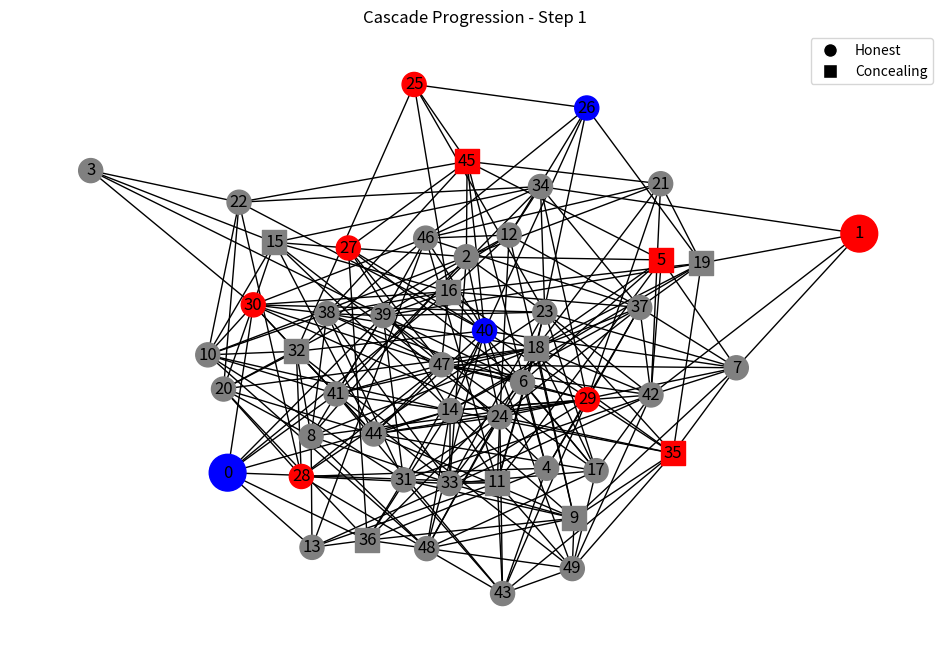
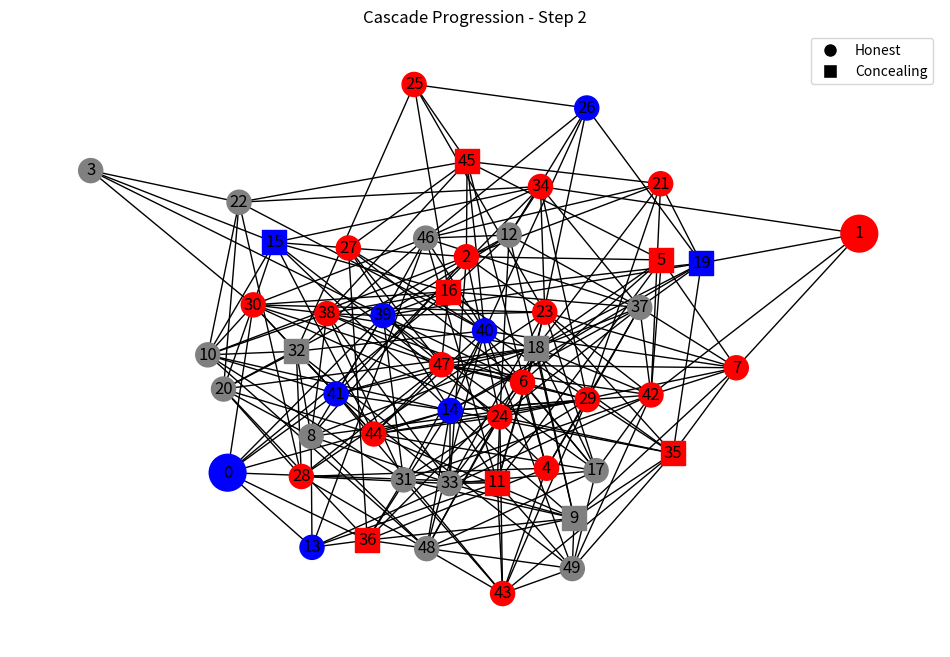
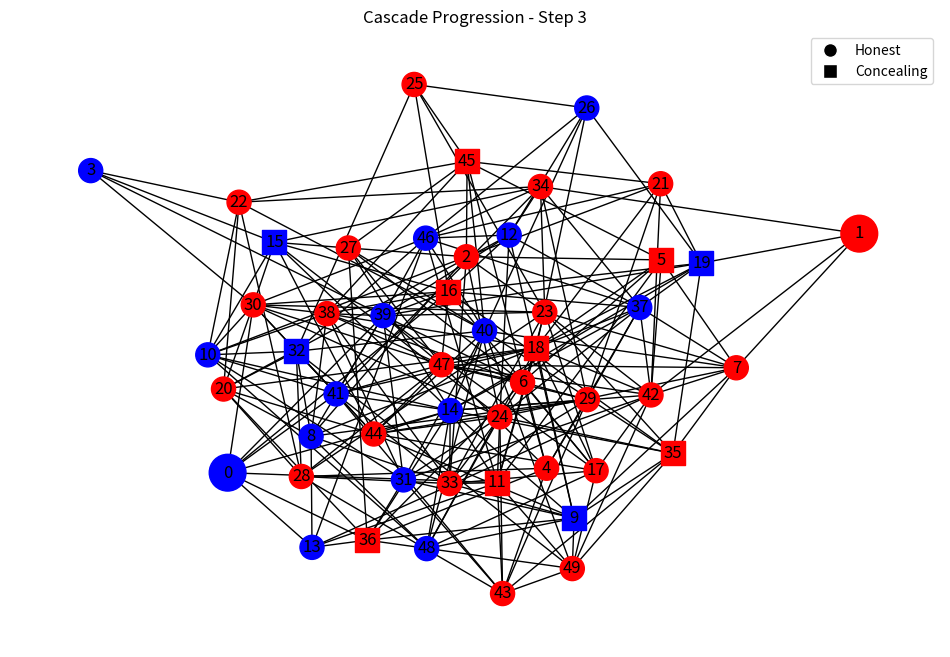

The matplotlib source for these figures, in order:
import random
import networkx as nx
import matplotlib.pyplot as plt
from matplotlib.lines import Line2D


# Create a social network graph
def create_social_network(num_nodes, edge_prob):
    G = nx.erdos_renyi_graph(num_nodes, edge_prob)
    celebrity_node_republican = 0
    celebrity_node_democrat = 1
    if G.has_edge(celebrity_node_democrat, celebrity_node_republican):
        G.remove_edge(celebrity_node_democrat, celebrity_node_republican)

    return G


def initialize_states_and_biases(G, celebrity_node_republican, celebrity_node_democrat,
                                 celebrity_party_democrat, celebrity_party_republican,
                                 concealment_prob, predefined_internal_states):
    all_nodes = set(G.nodes)
    non_celeb_nodes = all_nodes - {celebrity_node_republican, celebrity_node_democrat}

    for node in G.nodes:
        G.nodes[node]['internal_state'] = 'undecided'  # True belief
        G.nodes[node]['public_state'] = 'undecided'  # What they say publicly
        G.nodes[node]['bias'] = random.uniform(0.5, 1.5)  # Bias between 0.5 and 1.5
        G.nodes[node]['concealment_prob'] = concealment_prob  # Probability to conceal true belief

    for celebrity_node, celeb_party in [(celebrity_node_democrat, celebrity_party_democrat), (celebrity_node_republican, celebrity_party_republican)]:
        G.nodes[celebrity_node]['bias'] = 10.0  # Celebrity has much higher influence
        G.nodes[celebrity_node]['internal_state'] = celeb_party  # Celebrity's true belief
        G.nodes[celebrity_node]['public_state'] = celeb_party  # Celebrity's public expression
        G.nodes[celebrity_node]['concealment_prob'] = 0.0  # Celebrity always expresses true belief

    num_predefined = predefined_internal_states
    predefined_nodes = random.sample(list(non_celeb_nodes), num_predefined)

    for node in predefined_nodes:
        G.nodes[node]['internal_state'] = random.choice(['democrat', 'republican'])
        concealment = random.random() < G.nodes[node]['concealment_prob']
        if concealment:
            internal = G.nodes[node]['internal_state']
            G.nodes[node]['public_state'] = 'democrat' if internal == 'republican' else 'republican'
        else:
            G.nodes[node]['public_state'] = G.nodes[node]['internal_state']


# Simulate information cascade
def simulate_cascade(G, celebrity_node_republican, celebrity_node_democrat, threshold):
    celebrity_party_democrat = G.nodes[celebrity_node_democrat]['public_state']
    celebrity_party_republican = G.nodes[celebrity_node_republican]['public_state']
    celebrity_neighbors_democrat = set(G.neighbors(celebrity_node_democrat))
    celebrity_neighbors_republican = set(G.neighbors(celebrity_node_republican))

    states_over_time = []

    def capture_state():
        state_snapshot = {
            node: G.nodes[node]['public_state'] for node in G.nodes
        }
        states_over_time.append(state_snapshot)

    capture_state()
    while True:
        new_voters = []

        for node in G.nodes:
            if G.nodes[node]['public_state'] == 'undecided':  # Only consider undecided voters
                neighbors = list(G.neighbors(node))

                democrat_influence = sum(
                    G.nodes[neighbor]['bias'] for neighbor in neighbors
                    if G.nodes[neighbor]['public_state'] == 'democrat')
                republican_influence = sum(
                    G.nodes[neighbor]['bias'] for neighbor in neighbors
                    if G.nodes[neighbor]['public_state'] == 'republican')

                # If the node is a fan of the celebrity, adopt the celebrity's party
                if node in celebrity_neighbors_democrat:
                    new_voters.append((node, celebrity_party_democrat))
                elif node in celebrity_neighbors_republican:
                    new_voters.append((node, celebrity_party_republican))
                else:
                    if democrat_influence >= threshold:
                        new_voters.append((node, 'democrat'))
                    elif republican_influence >= threshold:
                        new_voters.append((node, 'republican'))

        if not new_voters:
            break  # No more undecided voters, stop the cascade
        for node, party in new_voters:
            G.nodes[node]['internal_state'] = party
            concealment = random.random() < G.nodes[node]['concealment_prob']
            if concealment:
                G.nodes[node]['public_state'] = 'democrat' if party == 'republican' else 'republican'
            else:
                G.nodes[node]['public_state'] = party

        capture_state()

    return states_over_time


def visualize_voting_network(G, celebrity_node_republican, celebrity_node_democrat, title, states_over_time):
    """Visualizes the graph with voters' states and biases."""
    state_colors = {
        'undecided': 'gray',
        'democrat': 'blue',
        'republican': 'red'
    }

    pos = nx.spring_layout(G)

    for step, state in enumerate(states_over_time):
        node_colors = [
            state_colors[state[node]] for node in G.nodes
        ]

        node_sizes = [700 if node == celebrity_node_republican or node == celebrity_node_democrat
                      else 300 for node in G.nodes]

        node_shapes = []
        for node in G.nodes:
            if G.nodes[node]['internal_state'] != G.nodes[node]['public_state']:
                node_shapes.append('s')  # Square for nodes concealing true belief
            else:
                node_shapes.append('o')  # Circle for honest nodes

        plt.figure(figsize=(12, 8))
        for node_shape in set(node_shapes):
            node_list = [node for node, shape in zip(G.nodes, node_shapes) if shape == node_shape]
            nx.draw_networkx_nodes(
                G, pos,
                nodelist=node_list,
                node_color=[node_colors[node] for node in node_list],
                node_shape=node_shape,
                node_size=[node_sizes[node] for node in node_list]  # Use node sizes
            )

        nx.draw_networkx_edges(G, pos)
        nx.draw_networkx_labels(G, pos)

        legend_elements = [
            Line2D([0], [0], marker='o', color='w', label='Honest', markerfacecolor='black', markersize=10),
            Line2D([0], [0], marker='s', color='w', label='Concealing', markerfacecolor='black', markersize=10)
        ]
        plt.legend(handles=legend_elements, loc='upper right')

        plt.title(f"Cascade Progression - Step {step + 1}")
        plt.axis("off")
        plt.show()


def main():
    num_nodes = 50
    edge_prob = 0.2
    threshold = 2.0
    celebrity_node_democrat = 0  # Designate node 0 as the celebrity
    celebrity_party_democrat = 'democrat'  # Celebrity's party
    celebrity_node_republican = 1
    celebrity_party_republican = 'republican'
    concealment_prob = 0.3
    predefined_internal_states = 10

    # Create the social network
    G = create_social_network(num_nodes, edge_prob)

    # Initialize the states
    initialize_states_and_biases(G, celebrity_node_republican, celebrity_node_democrat,
                                 celebrity_party_democrat, celebrity_party_republican,
                                 concealment_prob, predefined_internal_states)

    states_over_time = simulate_cascade(G, celebrity_node_republican, celebrity_node_democrat, threshold)
    visualize_voting_network(G, celebrity_node_republican, celebrity_node_democrat, "teste", states_over_time)


if __name__ == "__main__":
    main()
